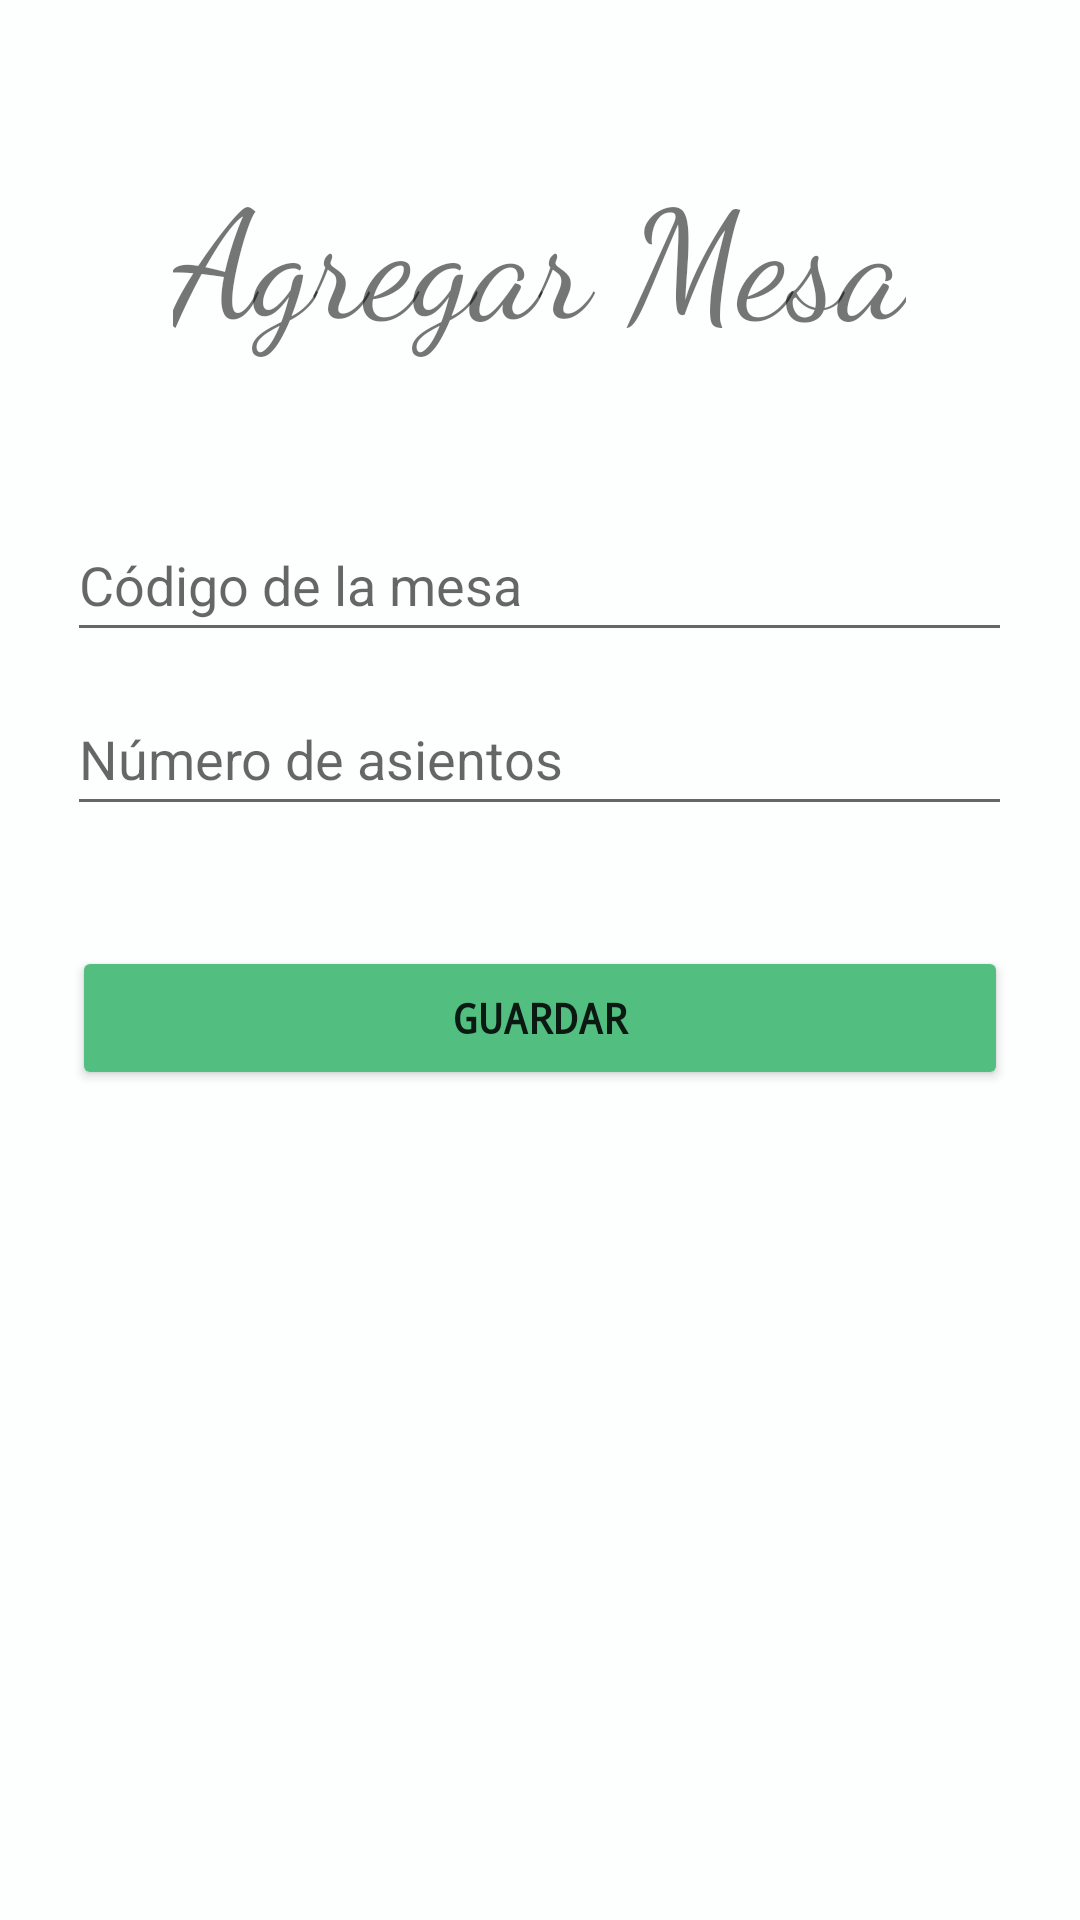

Layout XML and referenced resources for this Android screen:
<!-- AndroidManifest.xml: application theme Theme.Ristorante.NoActionBar -->
<!-- res/layout/activity_diningtable_form.xml -->
<?xml version="1.0" encoding="utf-8"?>
<LinearLayout xmlns:android="http://schemas.android.com/apk/res/android"
    xmlns:tools="http://schemas.android.com/tools"
    android:layout_width="match_parent"
    android:layout_height="match_parent"
    android:background="#FDFEFE"
    android:focusable="auto"
    android:orientation="vertical"
    android:scrollbarSize="@dimen/cardview_default_elevation"
    tools:context=".view.DiningTable.DiningTableFormActivity">

    <TextView
        android:id="@+id/title_m"
        android:layout_width="wrap_content"
        android:layout_height="wrap_content"
        android:layout_gravity="center_horizontal"
        android:layout_marginTop="50dp"
        android:fontFamily="cursive"
        android:text="Agregar Mesa"
        android:textSize="50dp" />


    <EditText
        android:id="@+id/code"
        android:layout_width="wrap_content"
        android:layout_height="wrap_content"
        android:layout_gravity="center_horizontal"
        android:layout_marginTop="50dp"
        android:ems="15"
        android:focusable="true"
        android:hint="Código de la mesa"
        android:inputType="text"
        android:maxLength="30"
        android:minHeight="48dp"
        android:singleLine="true" />

    <EditText
        android:id="@+id/people"
        android:layout_width="wrap_content"
        android:layout_height="wrap_content"
        android:layout_gravity="center_horizontal"
        android:layout_marginTop="10dp"
        android:ems="15"
        android:focusable="true"
        android:hint="Número de asientos"
        android:inputType="number"
        android:maxLength="30"
        android:minHeight="48dp"
        android:singleLine="true" />

    <Button
        android:id="@+id/save"
        android:layout_width="312dp"
        android:layout_height="wrap_content"
        android:layout_gravity="center_horizontal"
        android:layout_marginTop="40dp"
        android:backgroundTint="#52BE80"
        android:ems="13"
        android:fontFamily="monospace"
        android:onClick="save"
        android:singleLine="true"
        android:text="Guardar"
        android:textStyle="bold" />

</LinearLayout>
<!-- resources referenced by this layout -->
<resources>
  <style name="Theme.Ristorante.NoActionBar">
          <item name="windowActionBar">false</item>
          <item name="windowNoTitle">true</item>
      </style>
</resources>
